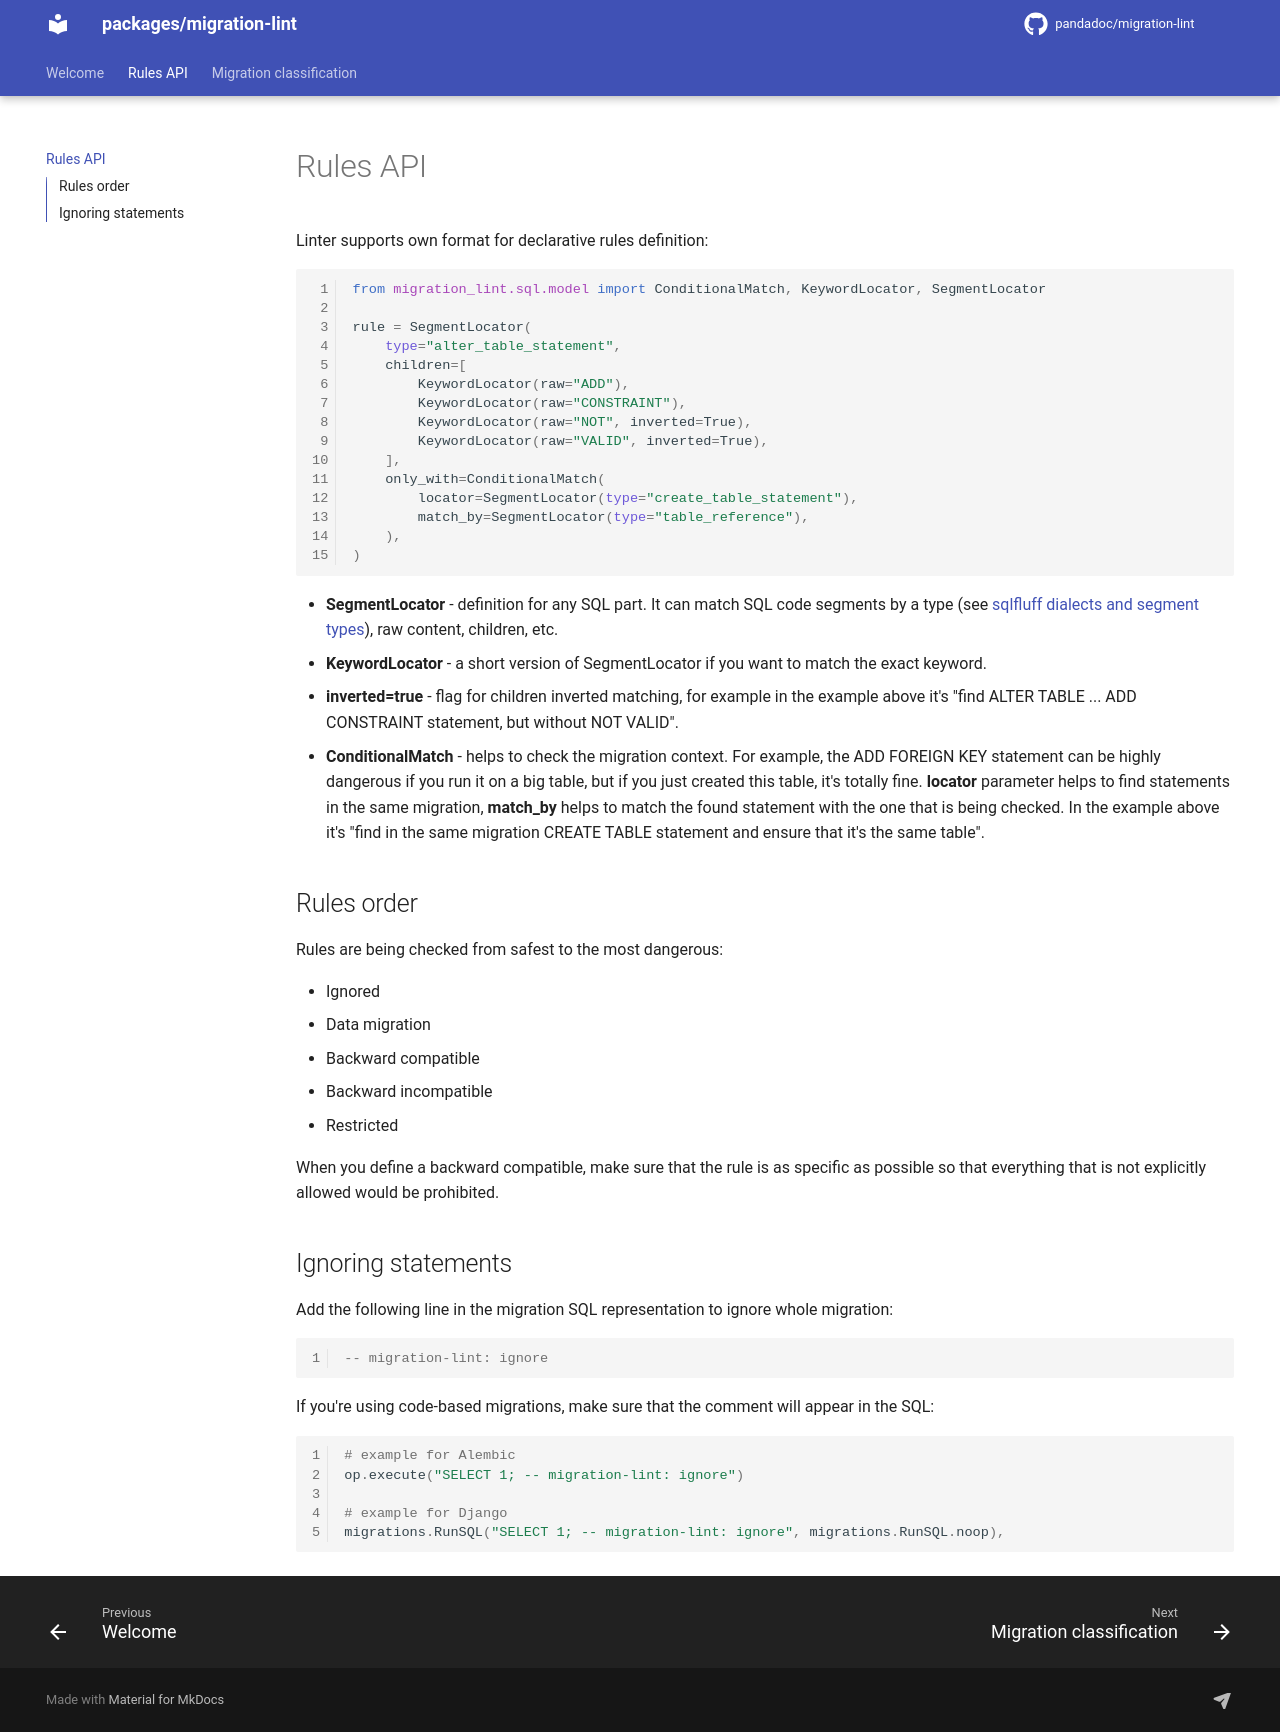

repository: PandaDoc/migration-lint · page: rules/index.html · generator: mkdocs

# Rules API

Linter supports own format for declarative rules definition:

```python

from migration_lint.sql.model import ConditionalMatch, KeywordLocator, SegmentLocator

rule = SegmentLocator(
    type="alter_table_statement",
    children=[
        KeywordLocator(raw="ADD"),
        KeywordLocator(raw="CONSTRAINT"),
        KeywordLocator(raw="NOT", inverted=True),
        KeywordLocator(raw="VALID", inverted=True),
    ],
    only_with=ConditionalMatch(
        locator=SegmentLocator(type="create_table_statement"),
        match_by=SegmentLocator(type="table_reference"),
    ),
)

```

- **SegmentLocator** - definition for any SQL part.
  It can match SQL code segments by a type
  (see [sqlfluff dialects and segment types](https://github.com/sqlfluff/sqlfluff/tree/main/src/sqlfluff/dialects)),
  raw content, children, etc.
- **KeywordLocator** - a short version of SegmentLocator
  if you want to match the exact keyword.
- **inverted=true** - flag for children inverted matching,
  for example in the example above it's
  "find ALTER TABLE ... ADD CONSTRAINT statement, but without NOT VALID".
- **ConditionalMatch** - helps to check the migration context.
  For example, the ADD FOREIGN KEY statement can be highly dangerous
  if you run it on a big table, but if you just created this table,
  it's totally fine. **locator** parameter helps to find statements in the same migration,
  **match_by** helps to match the found statement with the one that is being checked.
  In the example above it's "find in the same migration CREATE TABLE statement
  and ensure that it's the same table".

## Rules order

Rules are being checked from safest to the most dangerous:

- Ignored
- Data migration
- Backward compatible
- Backward incompatible
- Restricted

When you define a backward compatible, make sure that
the rule is as specific as possible so that everything that is not
explicitly allowed would be prohibited.

## Ignoring statements

Add the following line in the migration SQL representation
to ignore whole migration:

```sql
-- migration-lint: ignore
```

If you're using code-based migrations,
make sure that the comment will appear in the SQL:

```python
# example for Alembic
op.execute("SELECT 1; -- migration-lint: ignore")

# example for Django
migrations.RunSQL("SELECT 1; -- migration-lint: ignore", migrations.RunSQL.noop),
```
